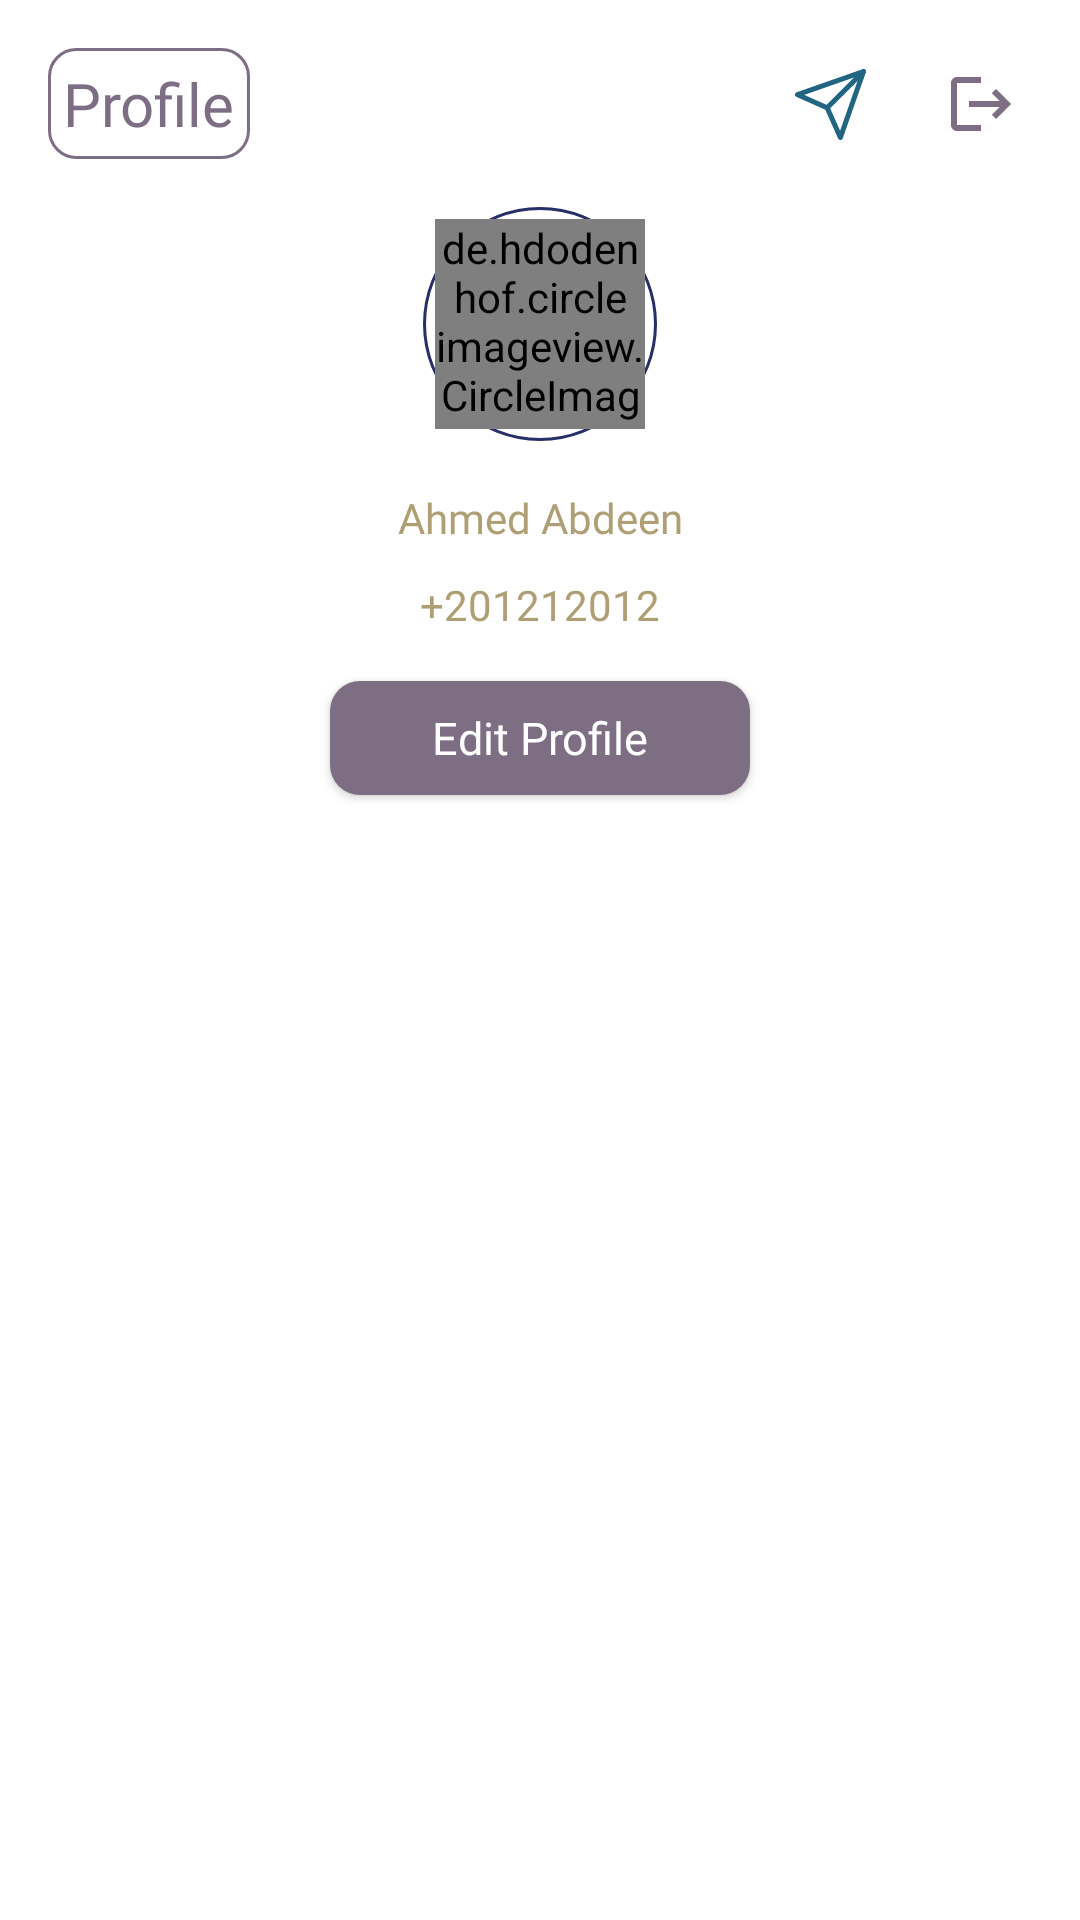

Here is an Android app screen rendered from its layout file. Give the layout XML and the strings, colors and styles it references.
<!-- AndroidManifest.xml: application theme Theme.HomeToHomeFreebies -->
<!-- res/layout/fragment_profile.xml -->
<?xml version="1.0" encoding="utf-8"?>
<androidx.constraintlayout.widget.ConstraintLayout xmlns:android="http://schemas.android.com/apk/res/android"
    xmlns:app="http://schemas.android.com/apk/res-auto"
    xmlns:tools="http://schemas.android.com/tools"
    android:layout_width="match_parent"
    android:layout_height="match_parent"
    android:padding="16dp">

    <TextView
        android:id="@+id/tvProfile"
        android:layout_width="wrap_content"
        android:layout_height="wrap_content"
        android:layout_gravity="start"
        android:fontFamily="@font/poppins_medium"
        android:text="Profile"
        android:textColor="@color/colorPrimary"
        android:background="@drawable/tv_login_background"
        android:padding="5dp"
        android:textSize="20sp"
        app:layout_constraintTop_toTopOf="parent"
        app:layout_constraintStart_toStartOf="parent"
        />

    <FrameLayout
        android:id="@+id/flImage"
        android:layout_width="wrap_content"
        android:layout_height="wrap_content"
        android:background="@drawable/circle2"
        android:layout_gravity="center"
        app:layout_constraintStart_toStartOf="parent"
        app:layout_constraintEnd_toEndOf="parent"
        app:layout_constraintTop_toBottomOf="@id/tvProfile"
        android:layout_marginTop="16dp"
        >

        <de.hdodenhof.circleimageview.CircleImageView
            android:id="@+id/profileImg"
            android:layout_width="70dp"
            android:layout_height="70dp"
            android:background="@drawable/pick_img"
            android:layout_gravity="center"
            android:layout_margin="4dp"

            />

    </FrameLayout>

    <TextView
        android:id="@+id/tvUsername"
        android:layout_width="wrap_content"
        android:layout_height="wrap_content"
        android:text="Ahmed Abdeen"
        app:layout_constraintTop_toBottomOf="@id/flImage"
        app:layout_constraintStart_toStartOf="parent"
        app:layout_constraintEnd_toEndOf="parent"
        android:layout_marginTop="16dp"
        android:textSize="14sp"
        android:textColor="#AE9F74"
        android:fontFamily="@font/poppins_medium"/>


    <TextView
        android:id="@+id/tvPhone"
        android:layout_width="wrap_content"
        android:layout_height="wrap_content"
        android:text="+201212012"
        app:layout_constraintTop_toBottomOf="@id/tvUsername"
        app:layout_constraintStart_toStartOf="parent"
        app:layout_constraintEnd_toEndOf="parent"
        android:layout_marginTop="10dp"
        android:textSize="14sp"
        android:textColor="#AE9F74"
        android:fontFamily="@font/poppins_medium"/>

    <androidx.appcompat.widget.AppCompatButton
        android:id="@+id/btnEditProfile"
        android:layout_width="140dp"
        android:layout_height="38dp"
        android:text="Edit Profile"
        android:textAllCaps="false"
        android:textSize="15sp"
        android:fontFamily="@font/poppins"
        android:background="@drawable/btn_background"
        android:textColor="#fff"
        app:layout_constraintTop_toBottomOf="@id/tvPhone"
        app:layout_constraintStart_toStartOf="parent"
        app:layout_constraintEnd_toEndOf="parent"
        android:layout_marginTop="16dp"
        />

    <androidx.recyclerview.widget.RecyclerView
        android:id="@+id/rvProducts"
        android:layout_width="0dp"
        android:layout_height="0dp"
        app:layout_constraintTop_toBottomOf="@id/btnEditProfile"
        app:layout_constraintStart_toStartOf="parent"
        app:layout_constraintEnd_toEndOf="parent"
        app:layout_constraintBottom_toBottomOf="parent"
        android:layout_marginTop="16dp"
        android:layout_marginBottom="16dp"
        app:layoutManager="androidx.recyclerview.widget.GridLayoutManager"
        tools:listitem="@layout/layout_profile_product_item"
        android:orientation="horizontal"
        app:spanCount="3"
        />

    <ImageButton
        android:id="@+id/btnLogout"
        android:layout_width="wrap_content"
        android:layout_height="wrap_content"
        app:layout_constraintEnd_toEndOf="parent"
        app:layout_constraintTop_toTopOf="@id/tvProfile"
        app:layout_constraintBottom_toBottomOf="@id/tvProfile"
        android:textAllCaps="false"
        android:textSize="14sp"
        android:background="?selectableItemBackgroundBorderless"
        android:src="@drawable/ic_logout"
        android:padding="5dp"
        />

    <ImageButton
        android:id="@+id/btnSendMessage"
        android:layout_width="wrap_content"
        android:layout_height="wrap_content"
        app:layout_constraintEnd_toStartOf="@id/btnLogout"
        app:layout_constraintTop_toTopOf="@id/tvProfile"
        app:layout_constraintBottom_toBottomOf="@id/tvProfile"
        android:textAllCaps="false"
        android:textSize="14sp"
        android:background="?selectableItemBackgroundBorderless"
        android:src="@drawable/ic_send"
        android:padding="5dp"
        android:layout_marginEnd="16dp"
        />

</androidx.constraintlayout.widget.ConstraintLayout>
<!-- res/layout/layout_profile_product_item.xml (included above) -->
<?xml version="1.0" encoding="utf-8"?>
<LinearLayout
    xmlns:android="http://schemas.android.com/apk/res/android"
    android:layout_width="wrap_content"
    android:layout_height="wrap_content"
    android:layout_margin="8dp"
    android:orientation="vertical"
    xmlns:app="http://schemas.android.com/apk/res-auto"
    xmlns:tools="http://schemas.android.com/tools">

    <ImageView
        android:id="@+id/ivImg"
        android:layout_width="112dp"
        android:layout_height="112dp"
        android:background="@drawable/category_text_border"
        tools:src="@drawable/chair"
        android:padding="5dp"/>

    <TextView
        android:id="@+id/tvTitle"
        android:layout_width="112dp"
        android:layout_height="wrap_content"
        android:text="Chairs"
        android:fontFamily="@font/poppins"
        android:layout_marginTop="5dp"
        android:gravity="start"
        android:textColor="#7D6E83"
        android:textSize="17sp"/>

</LinearLayout>
<!-- resources referenced by this layout -->
<resources>
  <color name="colorPrimary">#7D6E83</color>
  <!-- drawable btn_background (drawable) -->
  <?xml version="1.0" encoding="utf-8"?>
  <shape xmlns:android="http://schemas.android.com/apk/res/android"
      android:shape="rectangle" android:padding="10dp">
      <solid android:color="@color/colorPrimary"/>
      <corners
          android:radius="10dp"
          />
  </shape>
  <!-- drawable category_text_border (drawable) -->
  <?xml version="1.0" encoding="UTF-8"?>
  <shape xmlns:android="http://schemas.android.com/apk/res/android">
      <solid android:color="@color/edt_text_fill"/>
      <corners android:radius="10dp"/>
      <padding android:left="0dp" android:top="0dp" android:right="0dp" android:bottom="0dp" />
  </shape>
  <!-- drawable chair: png bitmap (drawable, 73105 bytes) -->
  <!-- drawable circle2 (drawable) -->
  <?xml version="1.0" encoding="UTF-8"?>
  <shape xmlns:android="http://schemas.android.com/apk/res/android"
          android:shape="oval">
  
      <stroke
          android:width="1dp"
          android:color="#272E68" />
  
  </shape>
  <!-- drawable ic_logout (drawable) -->
  <vector android:autoMirrored="true" android:height="24dp"
      android:tint="#7D6E83" android:viewportHeight="24"
      android:viewportWidth="24" android:width="24dp" xmlns:android="http://schemas.android.com/apk/res/android">
      <path android:fillColor="@android:color/white" android:pathData="M17,7l-1.41,1.41L18.17,11H8v2h10.17l-2.58,2.58L17,17l5,-5zM4,5h8V3H4c-1.1,0 -2,0.9 -2,2v14c0,1.1 0.9,2 2,2h8v-2H4V5z"/>
  </vector>
  <!-- drawable ic_send (drawable) -->
  <vector xmlns:android="http://schemas.android.com/apk/res/android"
      android:width="24.052dp"
      android:height="24.052dp"
      android:viewportWidth="24.052"
      android:viewportHeight="24.052">
    <path
        android:pathData="M22.874,1.179 L10.752,13.301"
        android:strokeLineJoin="round"
        android:strokeWidth="1.667"
        android:fillColor="#00000000"
        android:strokeColor="#216583"
        android:strokeLineCap="round"/>
    <path
        android:pathData="M22.874,1.179l-7.714,22.04 -4.408,-9.918L0.834,8.893Z"
        android:strokeLineJoin="round"
        android:strokeWidth="1.667"
        android:fillColor="#00000000"
        android:strokeColor="#216583"
        android:strokeLineCap="round"/>
  </vector>
  <!-- drawable tv_login_background (drawable) -->
  <?xml version="1.0" encoding="utf-8"?>
  <shape
      xmlns:android="http://schemas.android.com/apk/res/android"
      android:shape="rectangle" android:padding="10dp">
      <solid android:color="@android:color/transparent"/>
      <corners
          android:radius="9dp"
          />
      <stroke android:color="@color/colorPrimary"
          android:width="1dp"/>
  </shape>
  <style name="Theme.HomeToHomeFreebies" parent="Theme.MaterialComponents.Light.NoActionBar">
          
          <item name="colorPrimary">@color/colorPrimary</item>
          <item name="colorPrimaryVariant">@color/colorPrimary</item>
          <item name="colorOnPrimary">@color/white</item>
          
          <item name="colorSecondary">@color/teal_200</item>
          <item name="colorSecondaryVariant">@color/teal_700</item>
          <item name="colorOnSecondary">@color/black</item>
          
          <item name="android:statusBarColor" tools:targetApi="l">?attr/colorPrimaryVariant</item>
          
      </style>
  <color name="edt_text_fill">#FAF7F1</color>
  <color name="white">#FFFFFFFF</color>
  <color name="teal_200">#FF03DAC5</color>
  <color name="teal_700">#FF018786</color>
  <color name="black">#FF000000</color>
</resources>
